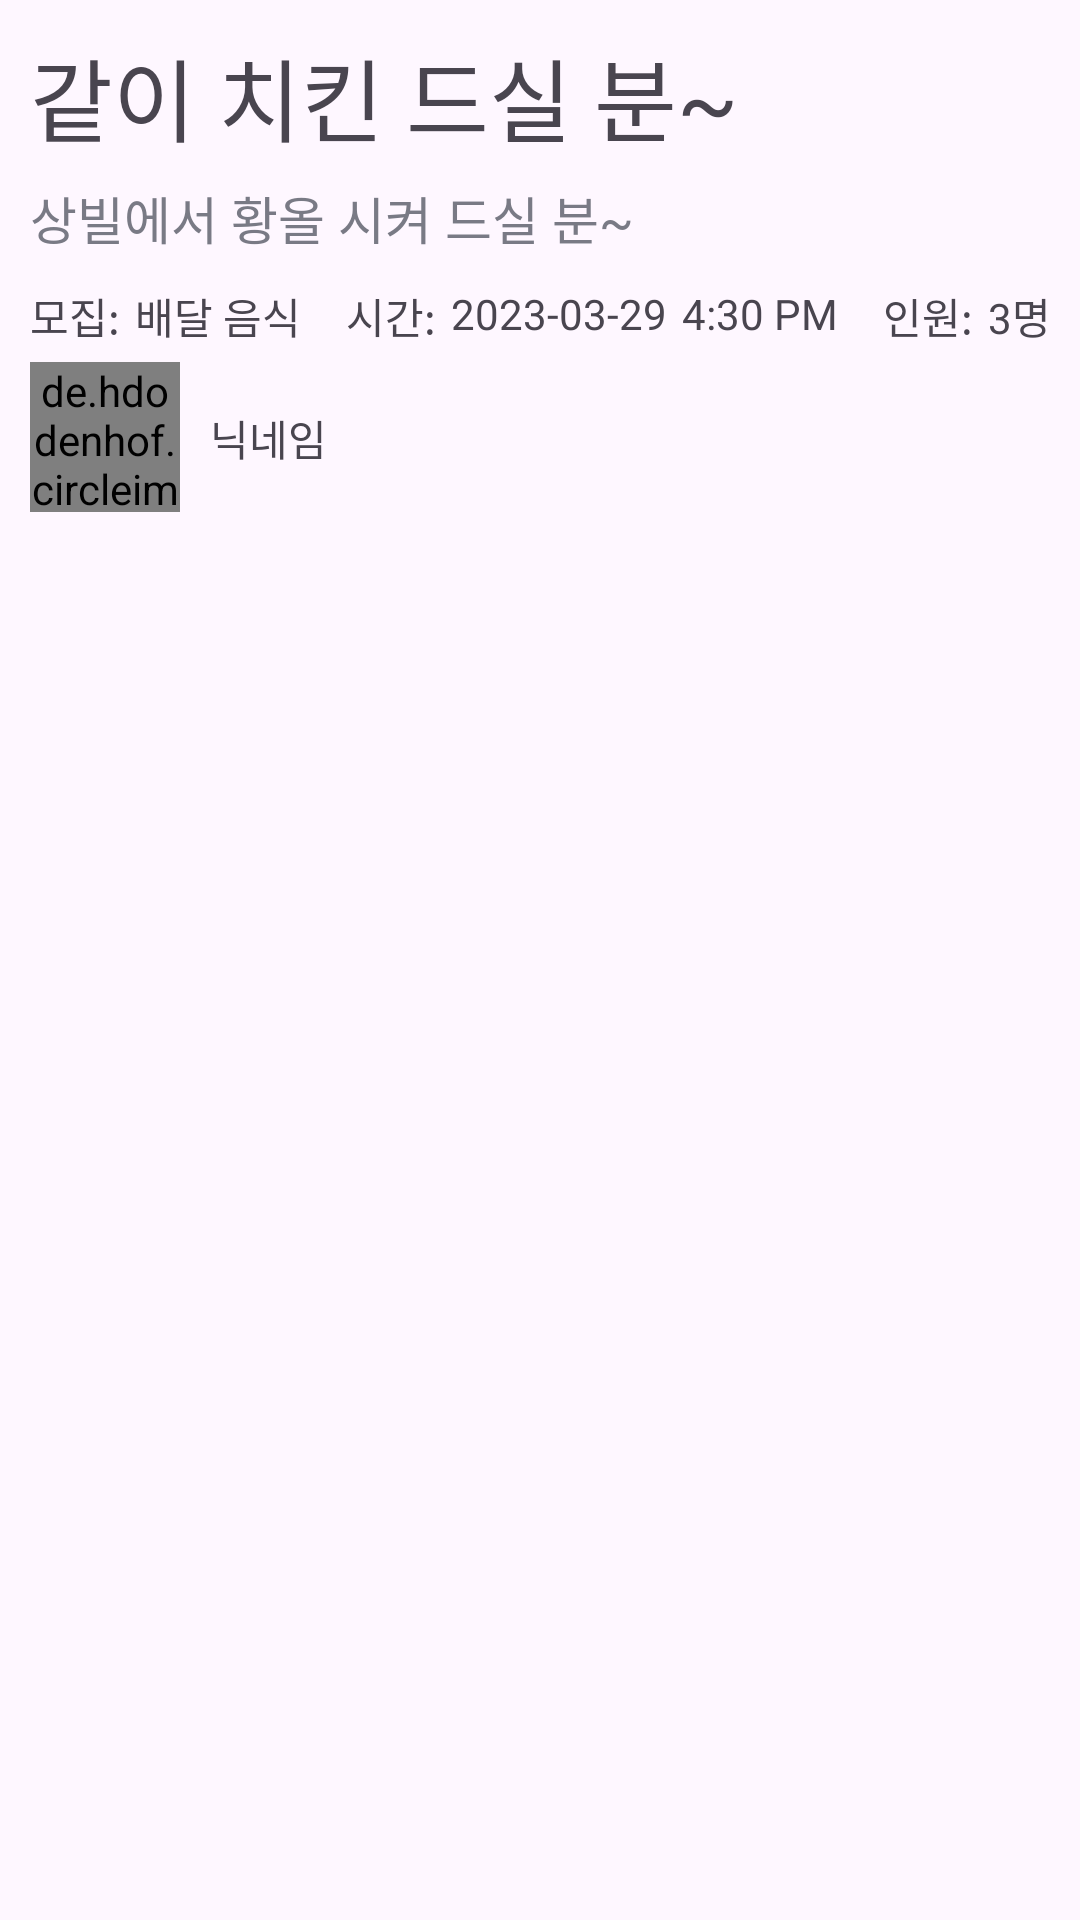

The Android layout XML behind this screen, and the referenced resources:
<!-- AndroidManifest.xml: application theme Theme.AndroidProgrammingProject -->
<!-- res/layout/post.xml -->
<?xml version="1.0" encoding="utf-8"?>
<LinearLayout xmlns:android="http://schemas.android.com/apk/res/android"
    xmlns:app="http://schemas.android.com/apk/res-auto"
    xmlns:tools="http://schemas.android.com/tools"
    android:layout_width="match_parent"
    android:layout_height="wrap_content"
    android:orientation="vertical"
    android:backgroundTint="@color/white"
    android:background="@drawable/recyclerview_shape"
    android:layout_marginTop="5dp"
    android:layout_marginBottom="5dp"
    android:layout_marginLeft="10dp"
    android:layout_marginRight="10dp">

    <androidx.constraintlayout.widget.ConstraintLayout
        android:layout_width="match_parent"
        android:layout_height="wrap_content" >

        <TextView
            android:id="@+id/tv_title"
            android:layout_width="250dp"
            android:layout_height="50dp"
            android:layout_marginStart="10dp"
            android:layout_marginTop="10dp"
            android:ellipsize="end"
            android:maxLines="1"
            android:text="같이 치킨 드실 분~"
            android:textSize="30dp"
            app:layout_constraintStart_toStartOf="parent"
            app:layout_constraintTop_toTopOf="parent" />

        <TextView
            android:id="@+id/tv_content"
            android:layout_width="match_parent"
            android:layout_height="wrap_content"
            android:layout_marginStart="10dp"
            android:layout_marginEnd="10dp"
            android:ellipsize="end"
            android:maxLines="2"
            android:text="상빌에서 황올 시켜 드실 분~"
            android:textColor="#797A85"
            android:textSize="17dp"
            app:layout_constraintEnd_toEndOf="parent"
            app:layout_constraintHorizontal_bias="1.0"
            app:layout_constraintStart_toStartOf="parent"
            app:layout_constraintTop_toBottomOf="@+id/tv_title" />

        <TextView
            android:id="@+id/textView1"
            android:layout_width="wrap_content"
            android:layout_height="wrap_content"
            android:layout_marginStart="10dp"
            android:layout_marginTop="10dp"
            android:text="모집:"
            app:layout_constraintStart_toStartOf="parent"
            app:layout_constraintTop_toBottomOf="@+id/tv_content" />

        <TextView
            android:id="@+id/tv_kindOf"
            android:layout_width="wrap_content"
            android:layout_height="wrap_content"
            android:layout_marginStart="5dp"
            android:layout_marginTop="10dp"
            android:text="배달 음식"
            app:layout_constraintStart_toEndOf="@+id/textView1"
            app:layout_constraintTop_toBottomOf="@+id/tv_content" />

        <TextView
            android:id="@+id/textView2"
            android:layout_width="wrap_content"
            android:layout_height="wrap_content"
            android:layout_marginStart="15dp"
            android:layout_marginTop="10dp"
            android:text="시간:"
            app:layout_constraintStart_toEndOf="@+id/tv_kindOf"
            app:layout_constraintTop_toBottomOf="@+id/tv_content" />

        <TextView
            android:id="@+id/tv_day"
            android:layout_width="wrap_content"
            android:layout_height="wrap_content"
            android:layout_marginStart="5dp"
            android:layout_marginTop="10dp"
            android:text="2023-03-29"
            app:layout_constraintStart_toEndOf="@+id/textView2"
            app:layout_constraintTop_toBottomOf="@+id/tv_content" />

        <TextView
            android:id="@+id/tv_time"
            android:layout_width="wrap_content"
            android:layout_height="wrap_content"
            android:layout_marginStart="5dp"
            android:layout_marginTop="10dp"
            android:text="4:30 PM"
            app:layout_constraintStart_toEndOf="@+id/tv_day"
            app:layout_constraintTop_toBottomOf="@+id/tv_content" />

        <de.hdodenhof.circleimageview.CircleImageView
            android:id="@+id/iv_profile"
            android:layout_width="50dp"
            android:layout_height="50dp"
            android:layout_marginStart="10dp"
            android:layout_marginTop="5dp"
            android:layout_marginBottom="5dp"
            android:src="@drawable/basicimage"
            app:civ_border_color="@color/white"
            app:layout_constraintBottom_toBottomOf="parent"
            app:layout_constraintStart_toStartOf="parent"
            app:layout_constraintTop_toBottomOf="@+id/textView1" />

        <TextView
            android:id="@+id/tv_nickname"
            android:layout_width="wrap_content"
            android:layout_height="wrap_content"
            android:layout_marginStart="10dp"
            android:layout_marginTop="20dp"
            android:text="닉네임"
            app:layout_constraintStart_toEndOf="@+id/iv_profile"
            app:layout_constraintTop_toBottomOf="@+id/tv_kindOf" />

        <TextView
            android:id="@+id/textView13"
            android:layout_width="wrap_content"
            android:layout_height="wrap_content"
            android:layout_marginStart="15dp"
            android:layout_marginTop="10dp"
            android:text="인원:"
            app:layout_constraintStart_toEndOf="@+id/tv_time"
            app:layout_constraintTop_toBottomOf="@+id/tv_content" />

        <TextView
            android:id="@+id/tv_person"
            android:layout_width="wrap_content"
            android:layout_height="wrap_content"
            android:layout_marginStart="5dp"
            android:layout_marginTop="10dp"
            android:text="3명"
            app:layout_constraintStart_toEndOf="@+id/textView13"
            app:layout_constraintTop_toBottomOf="@+id/tv_content" />


    </androidx.constraintlayout.widget.ConstraintLayout>


</LinearLayout>
<!-- resources referenced by this layout -->
<resources>
  <color name="white">#FFFFFFFF</color>
  <!-- drawable basicimage: png bitmap (drawable, 5758 bytes) -->
  <style name="Theme.AndroidProgrammingProject" parent="Base.Theme.AndroidProgrammingProject" />
  <style name="Base.Theme.AndroidProgrammingProject" parent="Theme.Material3.DayNight.NoActionBar">
          
          
          <item name="android:windowLightStatusBar">true</item>
          <item name="android:statusBarColor">@color/white</item>
          <item name="android:navigationBarColor">@color/background </item>
      </style>
  <color name="background">#F8F9FD</color>
</resources>
